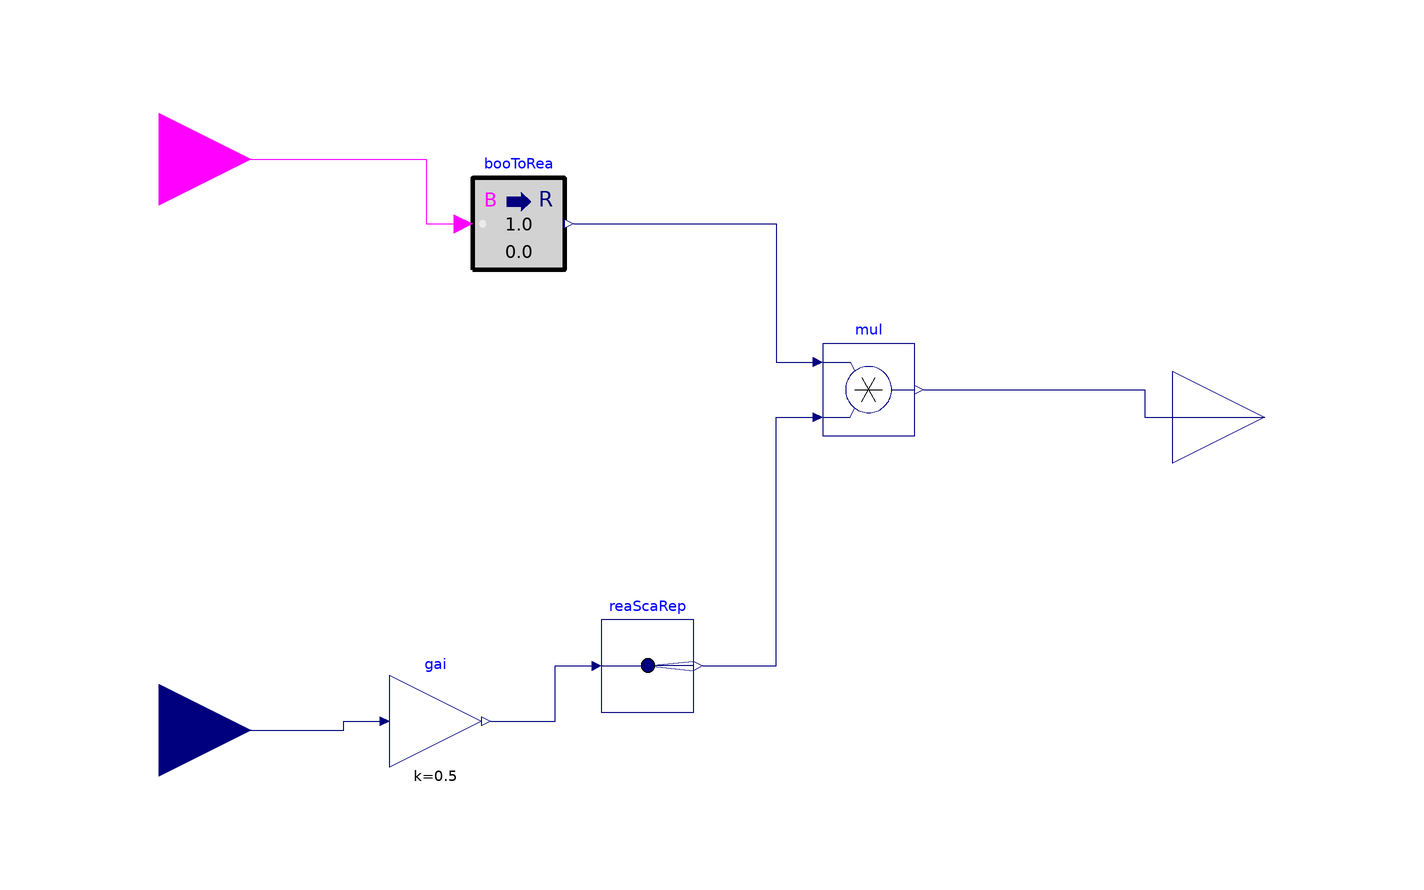

The Modelica model whose source follows is shown above as a component diagram (icons at their Placement, wires along their Line points).

model ChillerStagingDataProcessing
  Buildings.Controls.OBC.CDL.Interfaces.BooleanInput stagingCommand[2]
    annotation (Placement(transformation(extent={{-140,38},{-100,78}})));
  Buildings.Controls.OBC.CDL.Interfaces.RealInput setpoint
    annotation (Placement(transformation(extent={{-140,-86},{-100,-46}})));
  Buildings.Controls.OBC.CDL.Interfaces.RealOutput setpointOutput[2]
    annotation (Placement(transformation(extent={{100,-18},{140,22}})));
  Buildings.Controls.OBC.CDL.Conversions.BooleanToReal booToRea[2]
    annotation (Placement(transformation(extent={{-52,34},{-32,54}})));
  Buildings.Controls.OBC.CDL.Routing.RealScalarReplicator reaScaRep(nout=2)
    annotation (Placement(transformation(extent={{-24,-62},{-4,-42}})));
  Buildings.Controls.OBC.CDL.Reals.MultiplyByParameter gai(k=0.5)
    annotation (Placement(transformation(
        extent={{-10,-10},{10,10}},
        rotation=0,
        origin={-60,-64})));
  Buildings.Controls.OBC.CDL.Reals.Multiply mul[2]
    annotation (Placement(transformation(extent={{24,-2},{44,18}})));
equation
  connect(stagingCommand, booToRea.u) annotation (Line(points={{-120,58},{-62,
          58},{-62,44},{-54,44}}, color={255,0,255}));
  connect(setpoint, gai.u) annotation (Line(points={{-120,-66},{-80,-66},{-80,
          -64},{-72,-64}}, color={0,0,127}));
  connect(gai.y, reaScaRep.u) annotation (Line(points={{-48,-64},{-34,-64},{-34,
          -52},{-26,-52}}, color={0,0,127}));
  connect(booToRea.y, mul.u1) annotation (Line(points={{-30,44},{14,44},{14,14},
          {22,14}}, color={0,0,127}));
  connect(reaScaRep.y, mul.u2) annotation (Line(points={{-2,-52},{14,-52},{14,2},
          {22,2}}, color={0,0,127}));
  connect(mul.y, setpointOutput)
    annotation (Line(points={{46,8},{94,8},{94,2},{120,2}}, color={0,0,127}));
  annotation (Icon(coordinateSystem(preserveAspectRatio=false)), Diagram(
        coordinateSystem(preserveAspectRatio=false)));
end ChillerStagingDataProcessing;